The GitHub repository Utkarsh-Pr/MedGuard contains a labelled image folder "processed" with 52 categories: Acemiz, Allegra, alprax 0 25, Amalong, Atarax, Becozinc, Bifilac, Canitiz, Cetzine, Ciplar 10, Cofsils, Cranmed, Cyclopam, D-Rise, D-Well, D3 More 2K, Dolo 650, Eldoper, Emeset, Etoshine 90, Etoshine MR, Folvite, Gelusil, Gestorab, glimi save M 0 5, Gluxit 10, M-Strong, Meftal 250 DT, melecobalamine, Menoease, Metronidazole, Montair, Muvera, Mysopas, Pacimol 650, Pan 20, Pan-D, Paracip 650, Redotil, Shelcal 500, Sibelium 10mg, Sompraz, Strepsils, Tayo 60K, Tendonease, Udapa-Trio, Unienzyme, Velgut, Vitamin E, Vomikind, Zincovit, Zofer. Examples follow, each with its label.

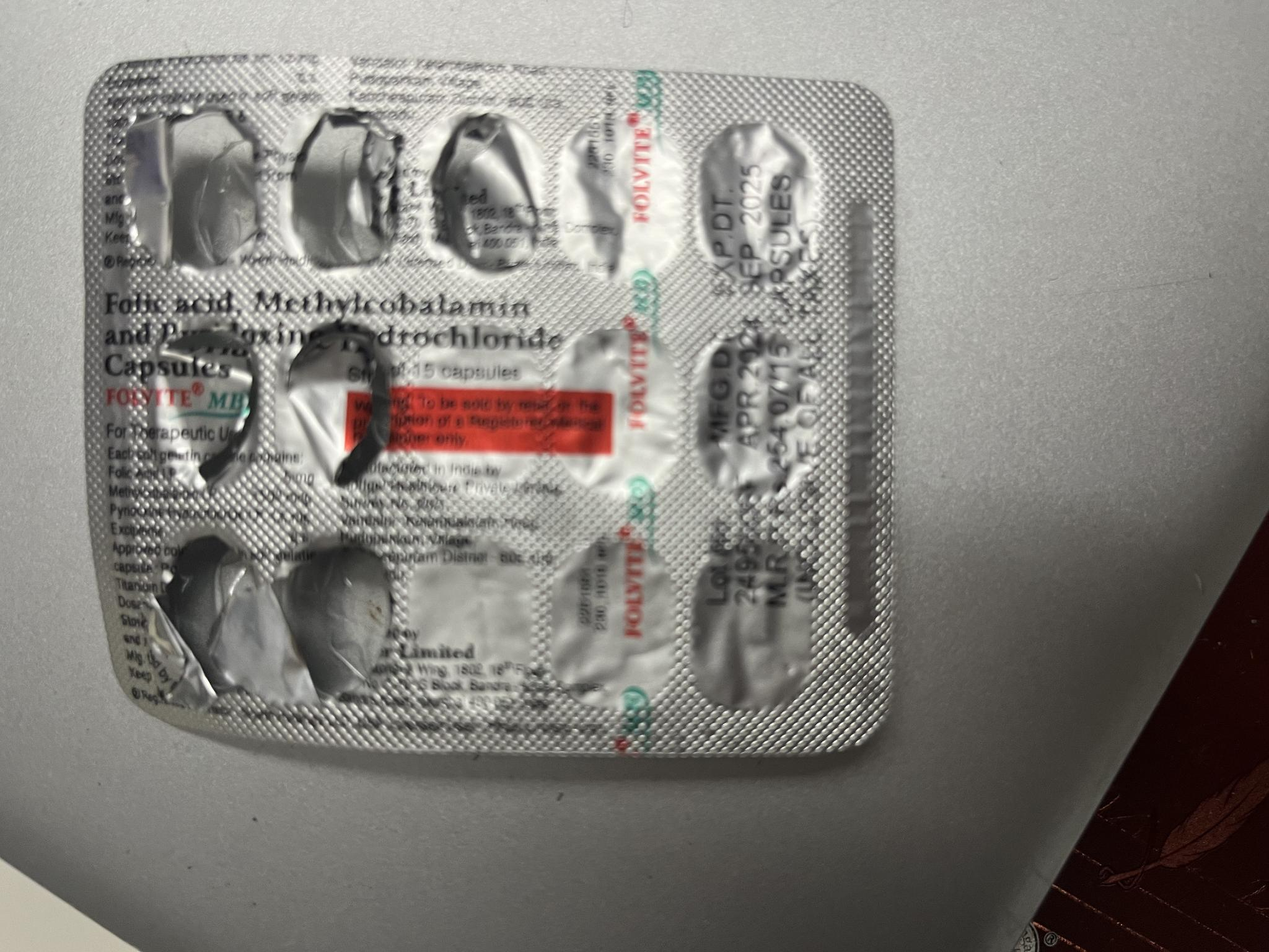
Label: Folvite

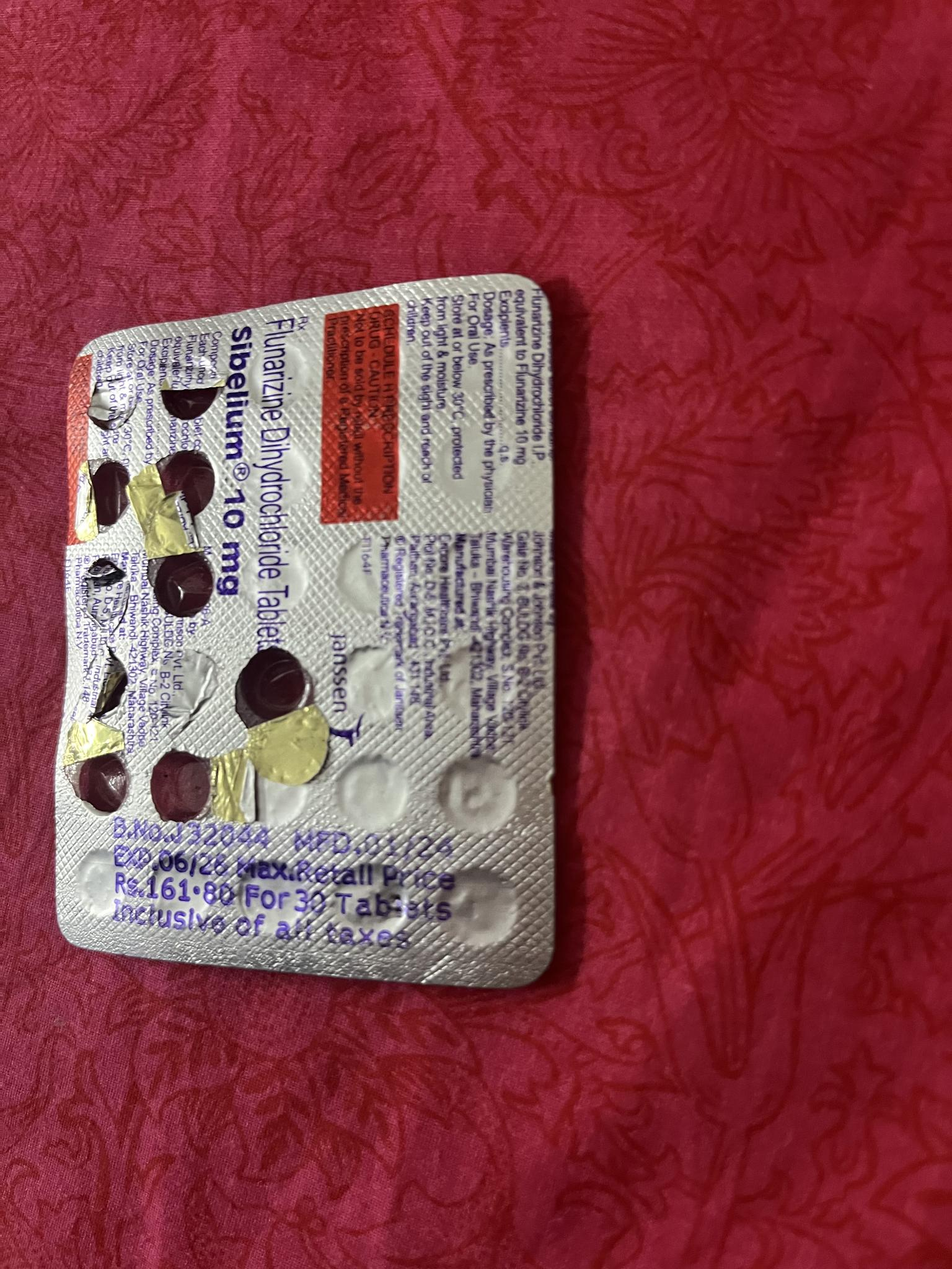
Label: Sibelium 10mg

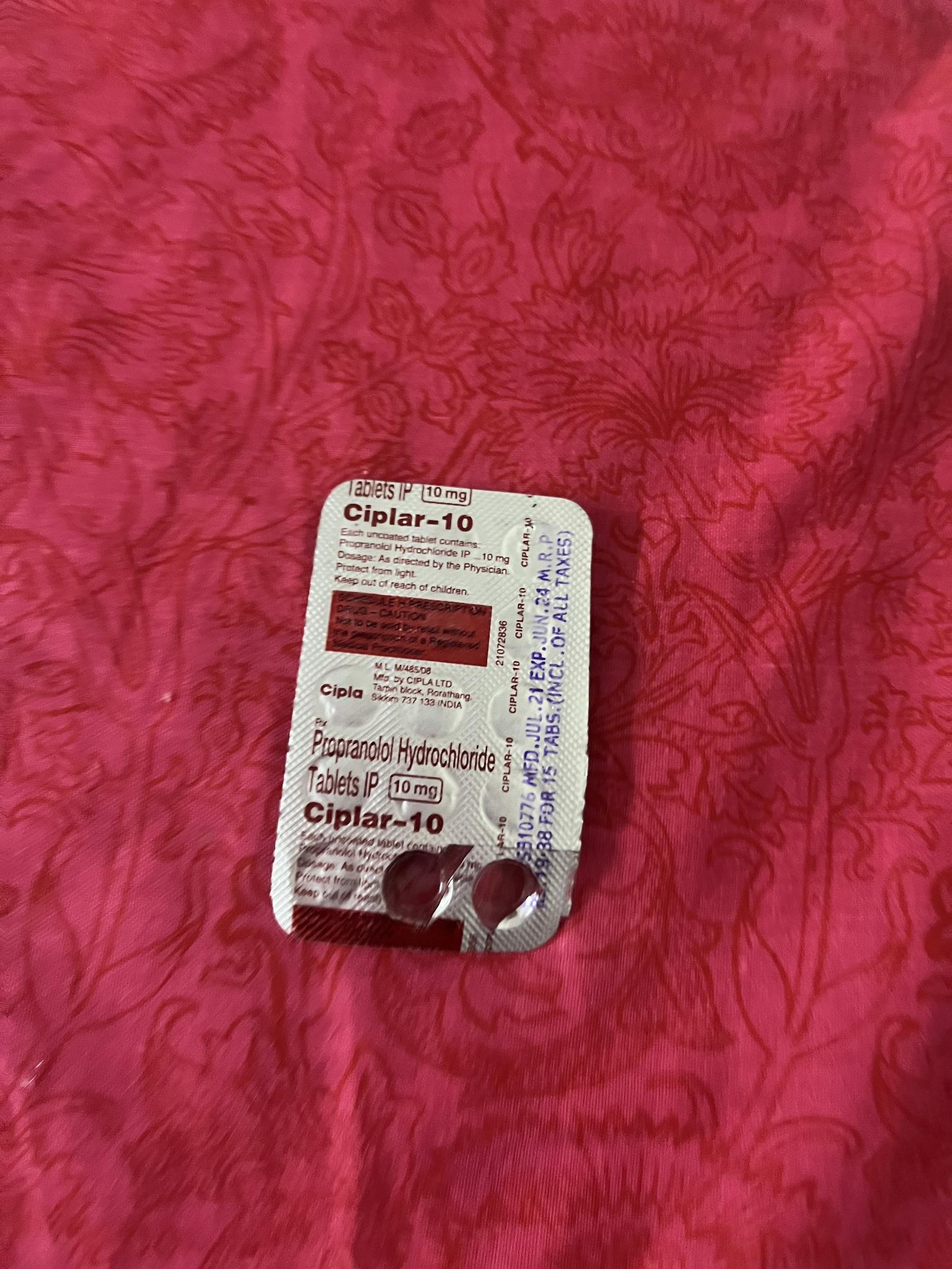
Label: Ciplar 10

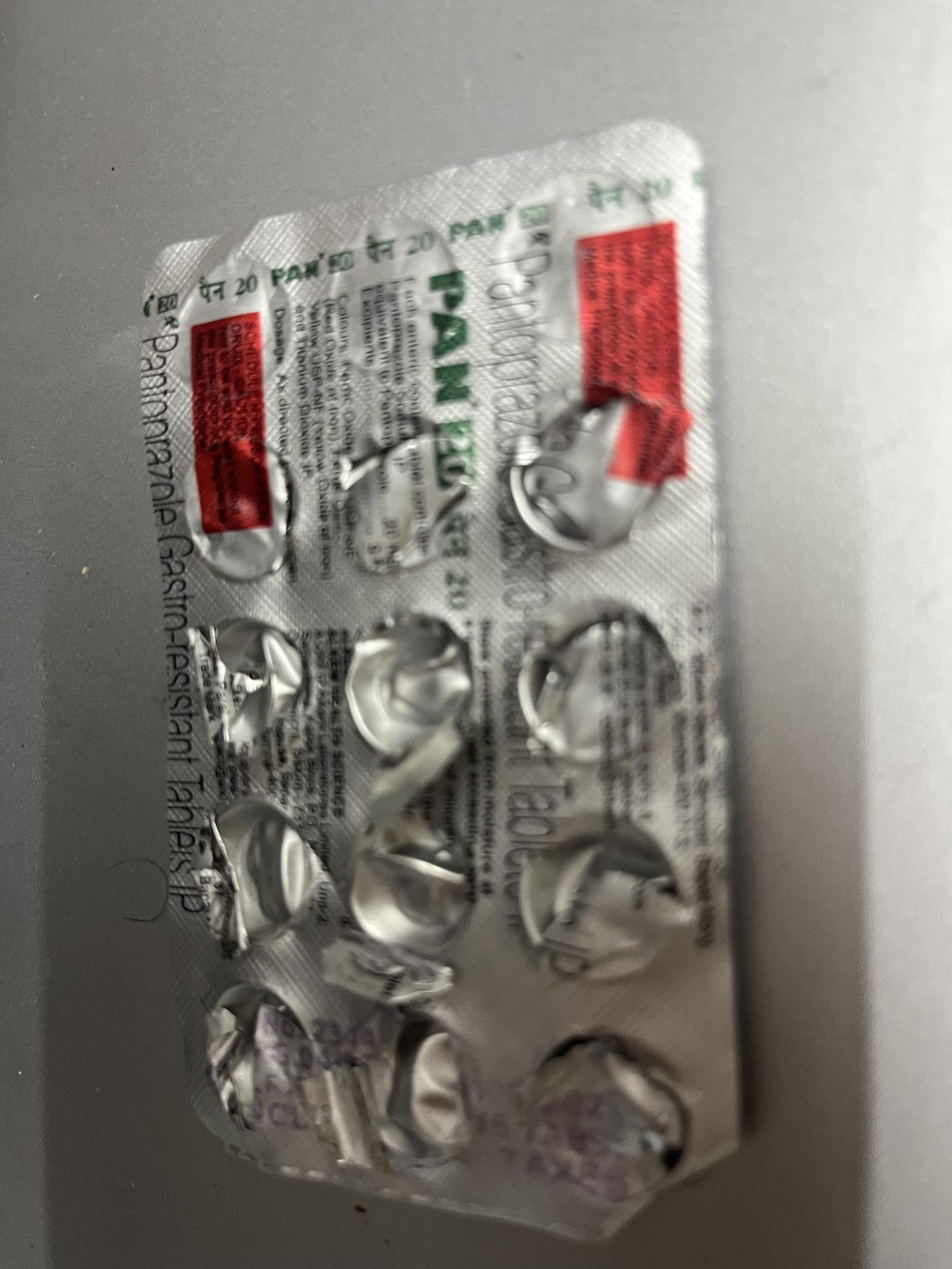
Label: Pan 20

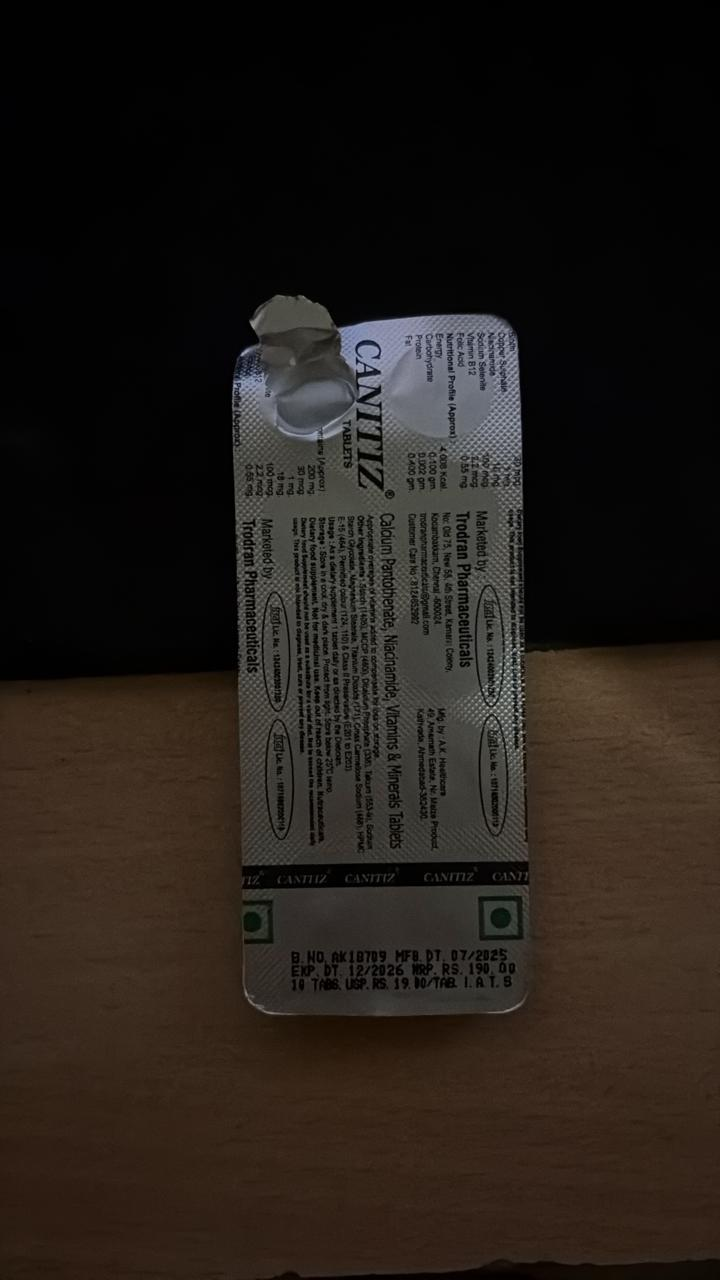
Label: Canitiz

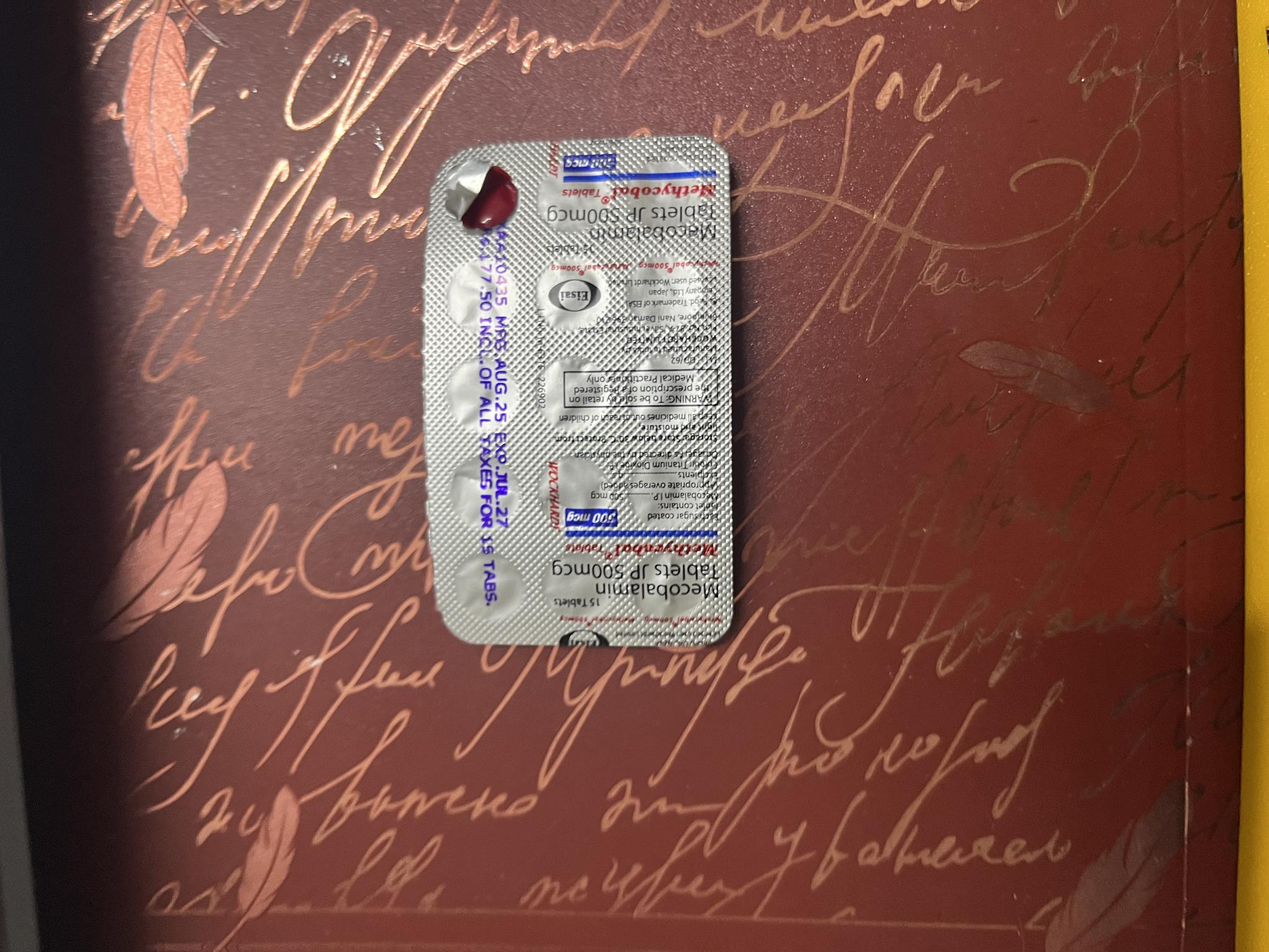
Label: melecobalamine
